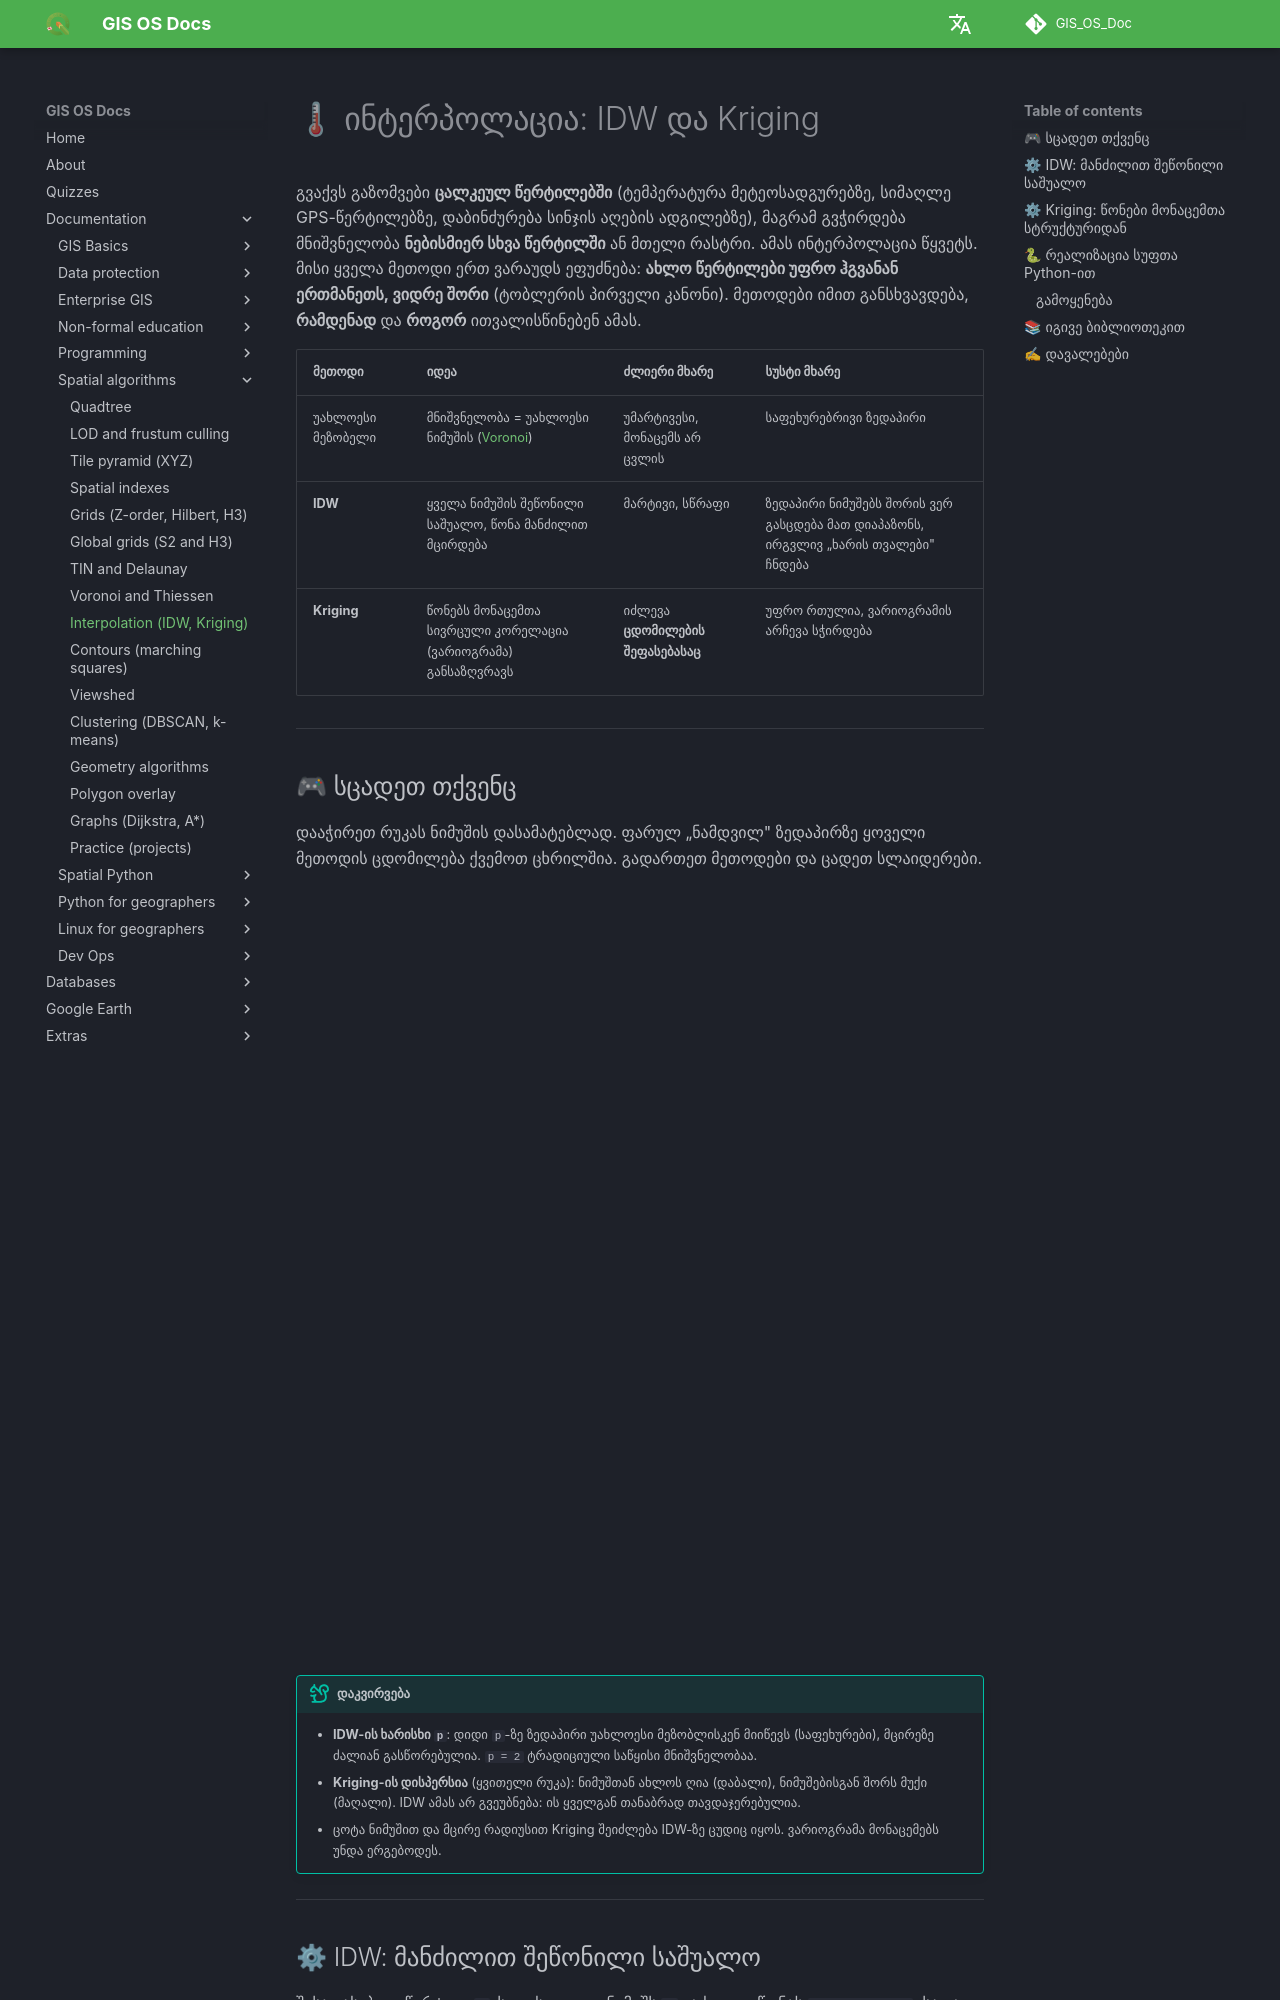

repository: GIS-Edu-Georgia/GIS_OS_Doc · page: en/Programming/Spatial_algorithms/interpolation/index.html · generator: mkdocs

# 🌡 ინტერპოლაცია: IDW და Kriging

გვაქვს გაზომვები **ცალკეულ წერტილებში** (ტემპერატურა მეტეოსადგურებზე, სიმაღლე GPS-წერტილებზე, დაბინძურება სინჯის აღების ადგილებზე), მაგრამ გვჭირდება მნიშვნელობა **ნებისმიერ სხვა წერტილში** ან მთელი რასტრი. ამას ინტერპოლაცია წყვეტს. მისი ყველა მეთოდი ერთ ვარაუდს ეფუძნება: **ახლო წერტილები უფრო ჰგვანან ერთმანეთს, ვიდრე შორი** (ტობლერის პირველი კანონი). მეთოდები იმით განსხვავდება, **რამდენად** და **როგორ** ითვალისწინებენ ამას.

| მეთოდი | იდეა | ძლიერი მხარე | სუსტი მხარე |
|---|---|---|---|
| უახლოესი მეზობელი | მნიშვნელობა = უახლოესი ნიმუშის ([Voronoi](voronoi.md)) | უმარტივესი, მონაცემს არ ცვლის | საფეხურებრივი ზედაპირი |
| **IDW** | ყველა ნიმუშის შეწონილი საშუალო, წონა მანძილით მცირდება | მარტივი, სწრაფი | ზედაპირი ნიმუშებს შორის ვერ გასცდება მათ დიაპაზონს, ირგვლივ „ხარის თვალები" ჩნდება |
| **Kriging** | წონებს მონაცემთა სივრცული კორელაცია (ვარიოგრამა) განსაზღვრავს | იძლევა **ცდომილების შეფასებასაც** | უფრო რთულია, ვარიოგრამის არჩევა სჭირდება |

---

## 🎮 სცადეთ თქვენც

დააჭირეთ რუკას ნიმუშის დასამატებლად. ფარულ „ნამდვილ" ზედაპირზე ყოველი მეთოდის ცდომილება ქვემოთ ცხრილშია. გადართეთ მეთოდები და ცადეთ სლაიდერები.

<iframe src="../widgets/interpolation.html" title="ინტერპოლაციის ინტერაქტიული დემო" style="width:100%;height:760px;border:0" loading="lazy"></iframe>

!!! tip "დაკვირვება"
    - **IDW-ის ხარისხი `p`**: დიდი `p`-ზე ზედაპირი უახლოესი მეზობლისკენ მიიწევს (საფეხურები), მცირეზე ძალიან გასწორებულია. `p = 2` ტრადიციული საწყისი მნიშვნელობაა.
    - **Kriging-ის დისპერსია** (ყვითელი რუკა): ნიმუშთან ახლოს ღია (დაბალი), ნიმუშებისგან შორს მუქი (მაღალი). IDW ამას არ გვეუბნება: ის ყველგან თანაბრად თავდაჯერებულია.
    - ცოტა ნიმუშით და მცირე რადიუსით Kriging შეიძლება IDW-ზე ცუდიც იყოს. ვარიოგრამა მონაცემებს უნდა ერგებოდეს.

---

## ⚙ IDW: მანძილით შეწონილი საშუალო

შესაფასებელ წერტილ `P`-სთვის ყოველ ნიმუშს `i` ვაძლევთ წონას `wᵢ = 1 / dᵢᵖ`, სადაც `dᵢ` არის მანძილი `P`-დან `i`-მდე:

```text
z(P) = Σ wᵢ · zᵢ  /  Σ wᵢ
```

- ზუსტად ნიმუშის წერტილზე `d = 0`, ამიტომ პირდაპირ ნიმუშის მნიშვნელობას ვაბრუნებთ.
- წონების ჯამი ნორმირებულია, ამიტომ შედეგი **ყოველთვის ნიმუშების მინიმუმსა და მაქსიმუმს შორისაა**: IDW ვერ ივარაუდებს მწვერვალს, რომლის ნიმუშიც არ გვაქვს.

---
